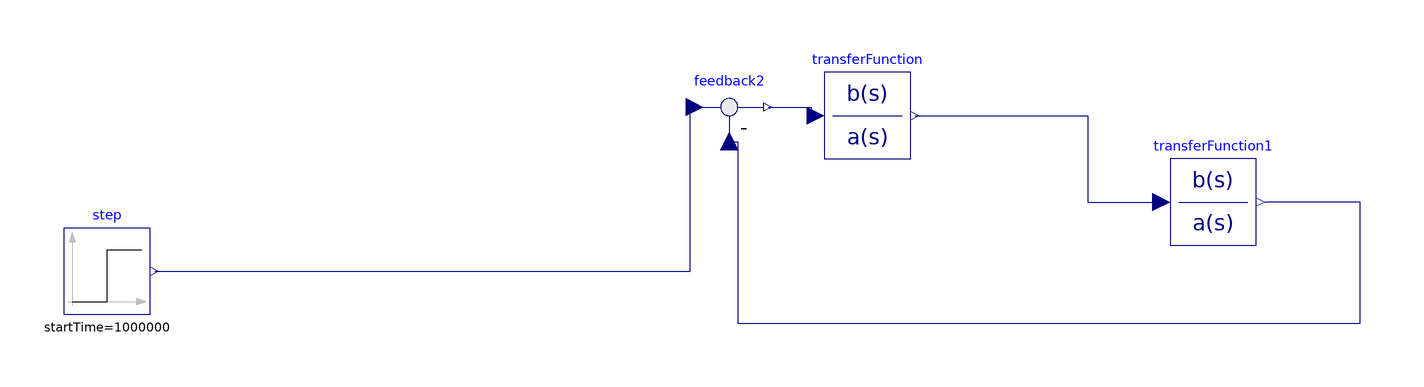

The Modelica model whose source follows is shown above as a component diagram (icons at their Placement, wires along their Line points).

model UIT_linear_CL_dig_2
    parameter Integer m = 2 + 1;
    parameter Integer n = 2 + 1;
    parameter Real beta[m] = {0, -0.004507, 1.624e-9};
    parameter Real alpha[n] = {1, 7.841e-5, 2.246e-11};
    Real ISE(start = 0, fixed = true);
    //
    Modelica.Blocks.Sources.Step step(height = 1, offset = 0, startTime(displayUnit = "Ms") = 1000000) annotation(
      Placement(visible = true, transformation(origin = {-196, -14}, extent = {{-10, -10}, {10, 10}}, rotation = 0)));
    Modelica.Blocks.Math.Feedback feedback2 annotation(
      Placement(visible = true, transformation(origin = {-52, 24}, extent = {{-10, -10}, {10, 10}}, rotation = 0)));
    Modelica.Blocks.Continuous.TransferFunction transferFunction(a = {1, 0}, b = 0.0009*{1, 1e-6}, initType = Modelica.Blocks.Types.Init.InitialOutput, y_start = 0) annotation(
      Placement(visible = true, transformation(origin = {-20, 22}, extent = {{-10, -10}, {10, 10}}, rotation = 0)));
    Modelica.Blocks.Continuous.TransferFunction transferFunction1(a = alpha, b = beta, initType = Modelica.Blocks.Types.Init.InitialState, y_start = 0) annotation(
      Placement(visible = true, transformation(origin = {60, 2}, extent = {{-10, -10}, {10, 10}}, rotation = 0)));
  equation
//
    der(ISE) = 0;
//
    connect(step.y, feedback2.u1) annotation(
      Line(points = {{-185, -14}, {-61, -14}, {-61, 24}}, color = {0, 0, 127}));
    connect(feedback2.y, transferFunction.u) annotation(
      Line(points = {{-43, 24}, {-33, 24}, {-33, 22}}, color = {0, 0, 127}));
    connect(transferFunction.y, transferFunction1.u) annotation(
      Line(points = {{-9, 22}, {31, 22}, {31, 2}, {47, 2}}, color = {0, 0, 127}));
    connect(feedback2.u2, transferFunction1.y) annotation(
      Line(points = {{-52, 16}, {-50, 16}, {-50, -26}, {94, -26}, {94, 2}, {72, 2}}, color = {0, 0, 127}));
    annotation(
      experiment(StartTime = 0, StopTime = 6.32448e+07, Tolerance = 1e-06, Interval = 3600),
      __OpenModelica_commandLineOptions = "--matchingAlgorithm=PFPlusExt --indexReductionMethod=dynamicStateSelection -d=initialization,NLSanalyticJacobian --std=latest ",
      __OpenModelica_simulationFlags(lv = "LOG_STATS", s = "dassl", variableFilter = ".*"),
      Diagram(coordinateSystem(extent = {{-100, -100}, {100, 100}})));
  end UIT_linear_CL_dig_2;